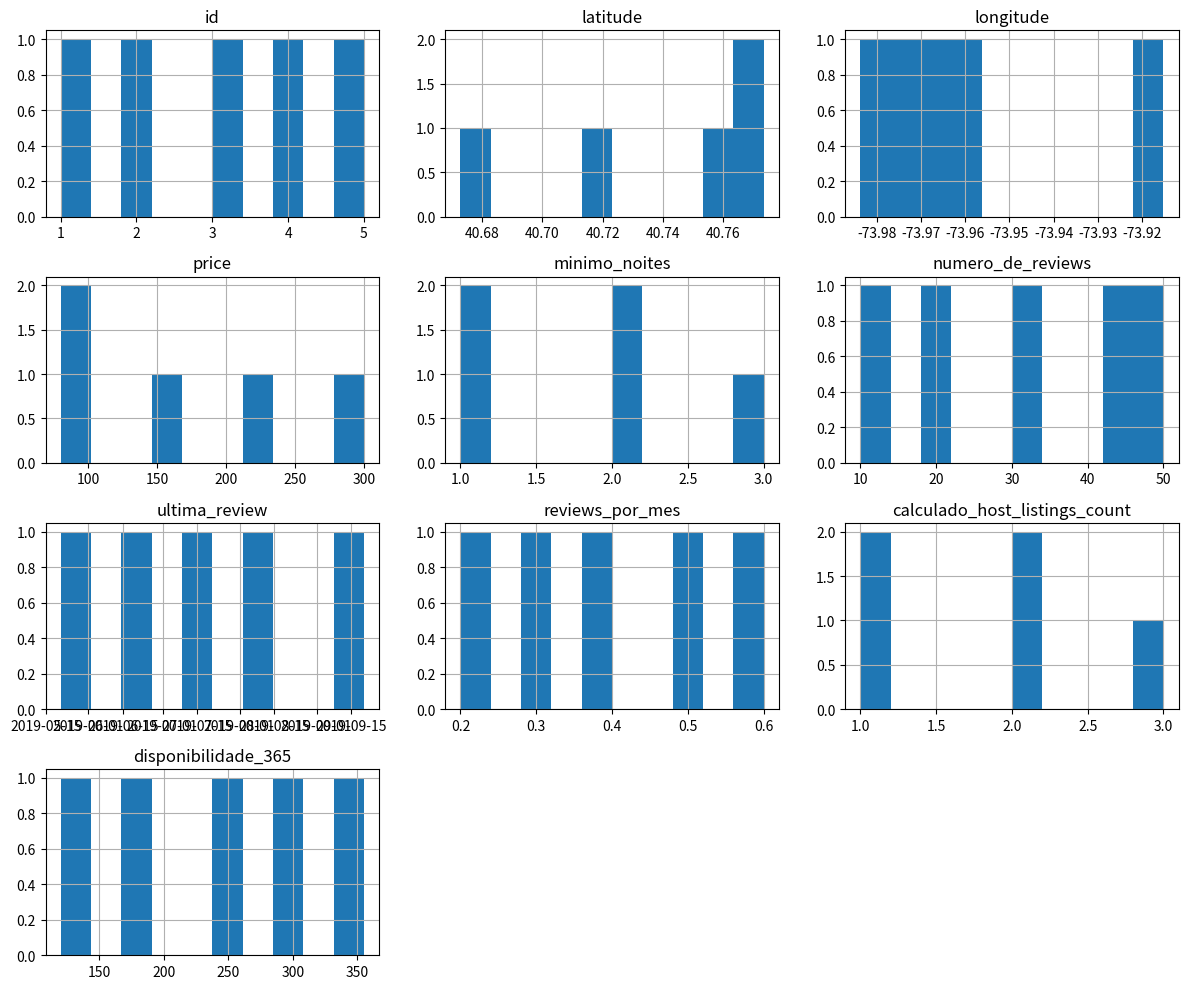
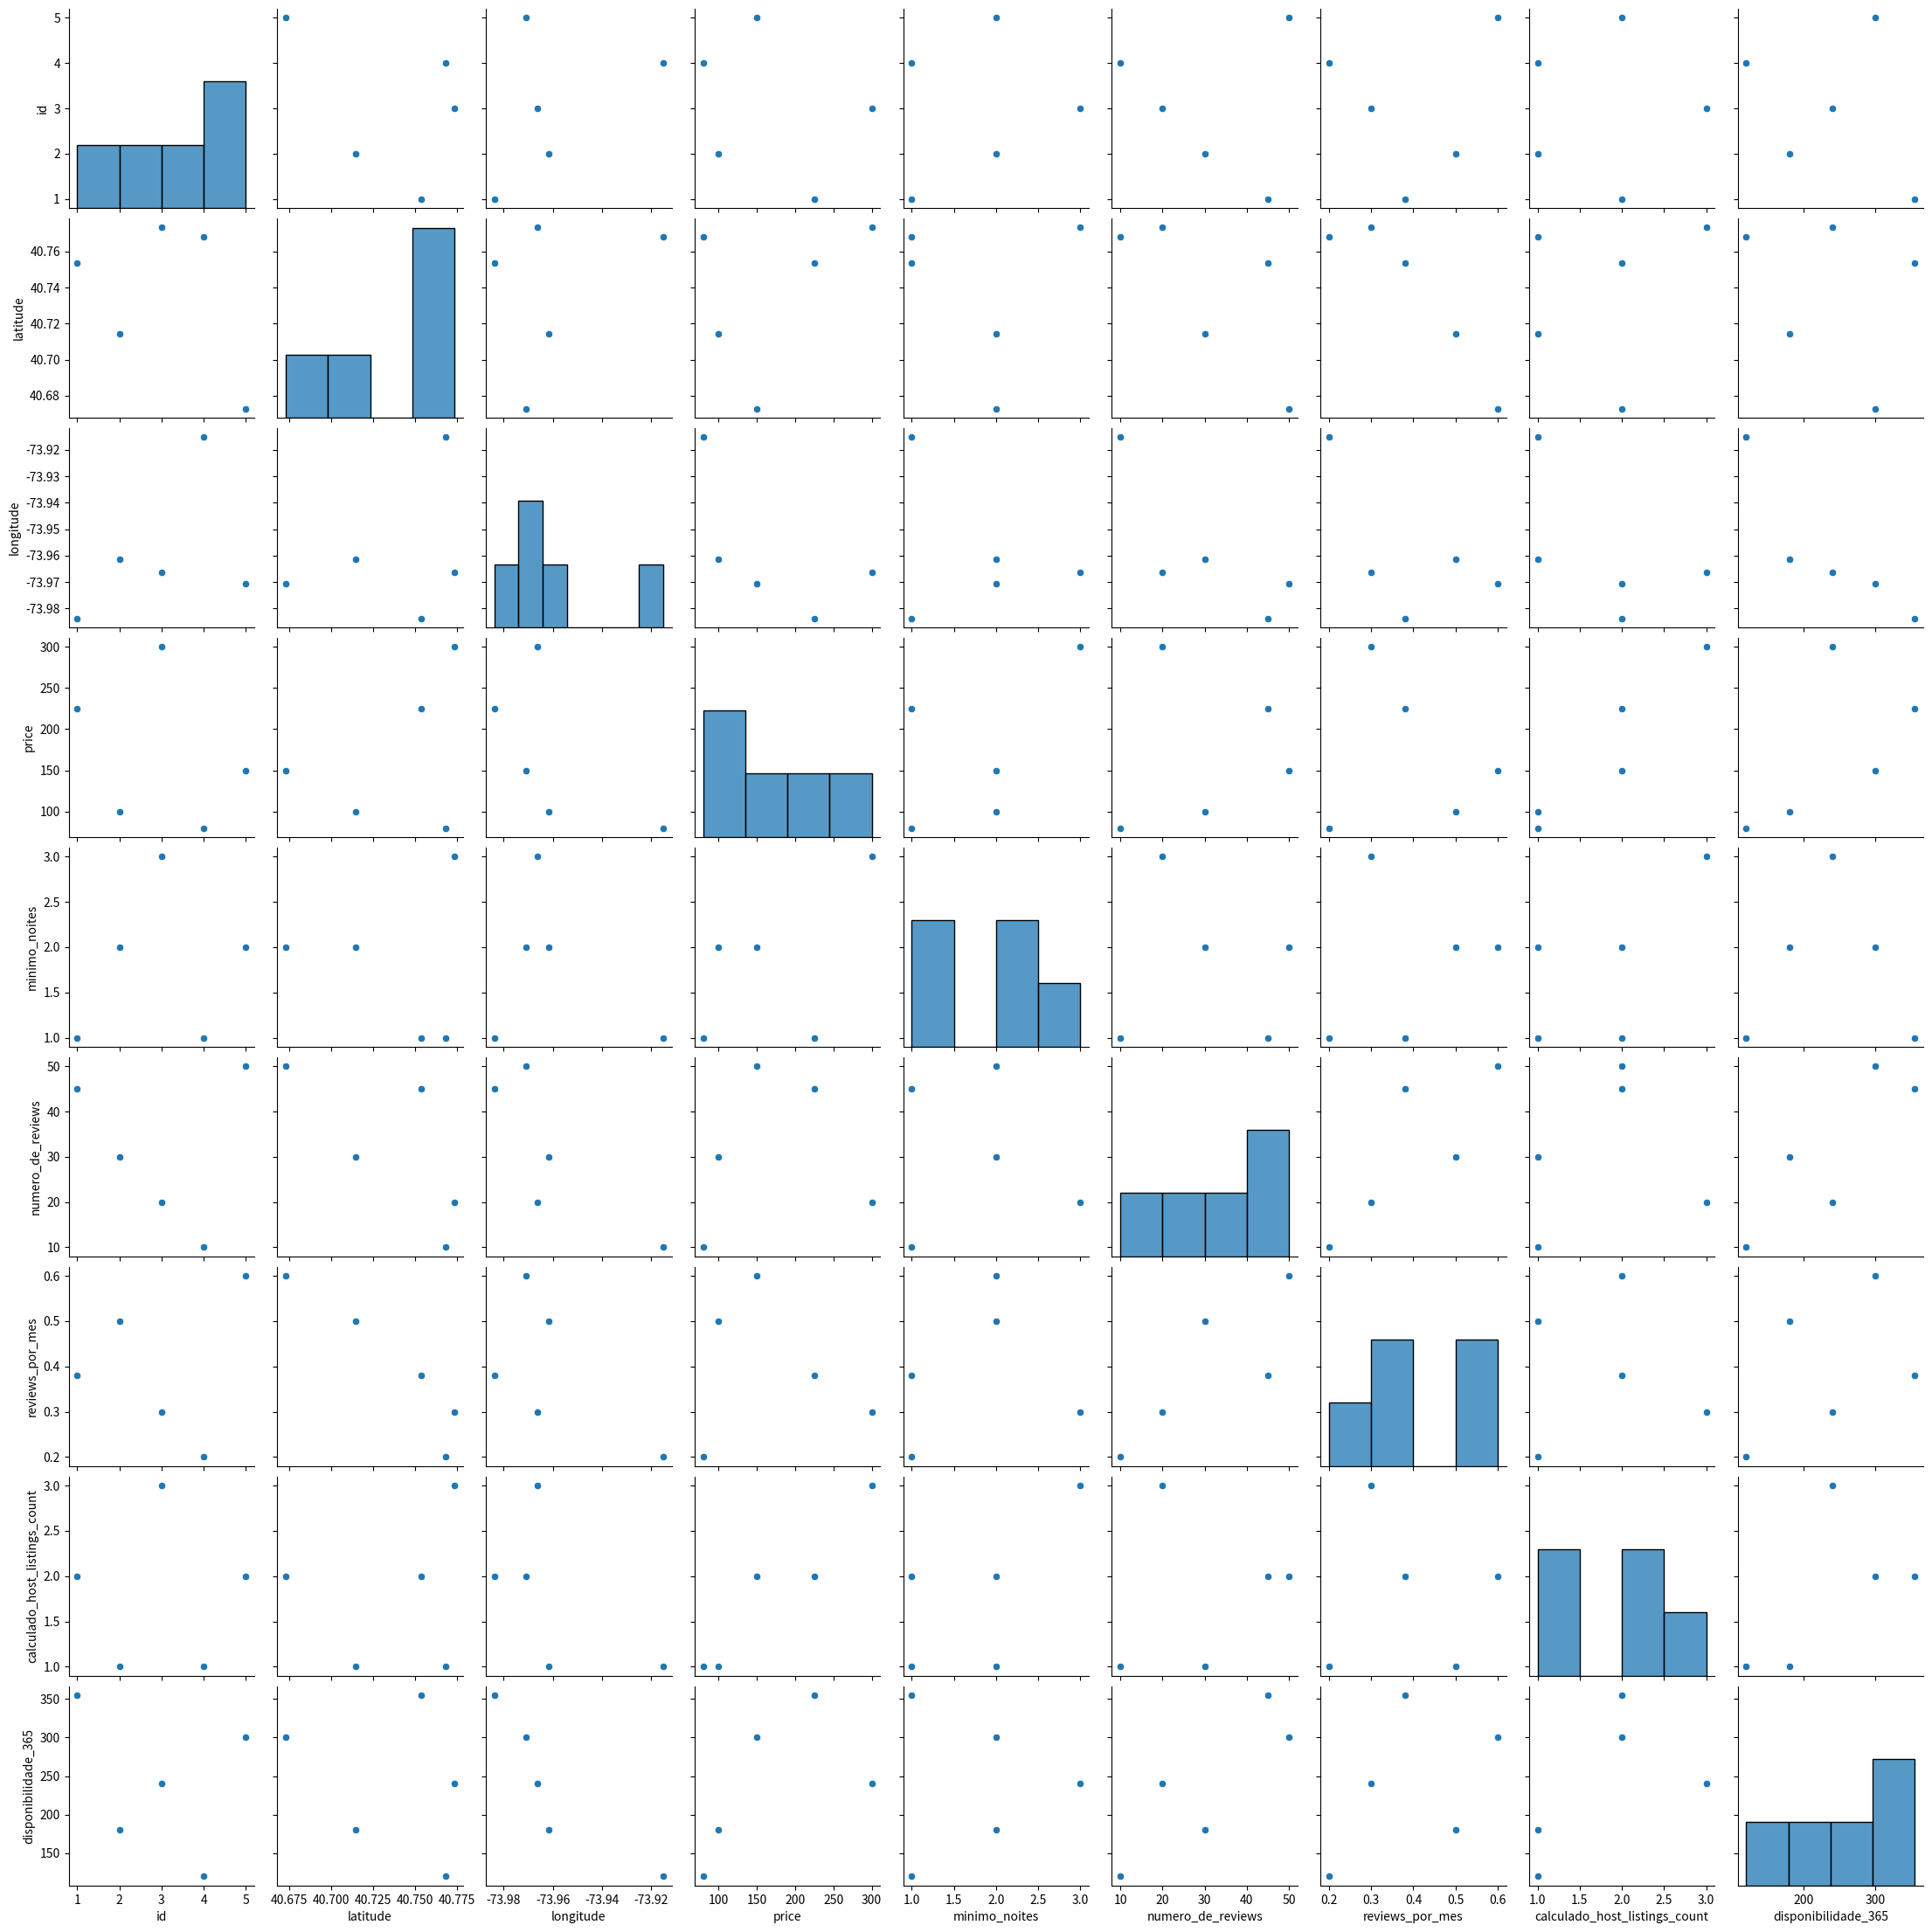

Python code for these plots, in order: (Note: this script raises an exception after producing the figures.)






import pandas as pd
import numpy as np
import matplotlib.pyplot as plt
import seaborn as sns

data = {
    'id': [1, 2, 3, 4, 5],
    'nome': ['Apartamento 1', 'Apartamento 2', 'Apartamento 3', 'Apartamento 4', 'Apartamento 5'],
    'bairro_group': ['Manhattan', 'Brooklyn', 'Manhattan', 'Queens', 'Brooklyn'],
    'bairro': ['Midtown', 'Williamsburg', 'Upper East Side', 'Astoria', 'Park Slope'],
    'latitude': [40.75362, 40.71427, 40.77339, 40.7681, 40.67283],
    'longitude': [-73.98377, -73.96151, -73.96625, -73.91514, -73.97083],
    'room_type': ['Entire home/apt', 'Private room', 'Entire home/apt', 'Private room', 'Entire home/apt'],
    'price': [225, 100, 300, 80, 150],
    'minimo_noites': [1, 2, 3, 1, 2],
    'numero_de_reviews': [45, 30, 20, 10, 50],
    'ultima_review': ['2019-05-21', '2019-06-15', '2019-07-10', '2019-08-05', '2019-09-20'],
    'reviews_por_mes': [0.38, 0.5, 0.3, 0.2, 0.6],
    'calculado_host_listings_count': [2, 1, 3, 1, 2],
    'disponibilidade_365': [355, 180, 240, 120, 300]
}

df = pd.DataFrame(data)


df['ultima_review'] = pd.to_datetime(df['ultima_review'])


print(df.head())


print(df.describe())


df.hist(figsize=(12, 10))
plt.tight_layout()
plt.show()


sns.pairplot(df)
plt.show()


correlation_matrix = df.corr()
sns.heatmap(correlation_matrix, annot=True, cmap='coolwarm')
plt.title('Correlation Matrix')
plt.show()


plt.figure(figsize=(12, 6))
sns.boxplot(x='bairro', y='price', data=df)
plt.title('Preço por Bairro')
plt.xticks(rotation=90)
plt.show()


plt.figure(figsize=(12, 6))
sns.boxplot(x='room_type', y='price', data=df)
plt.title('Preço por Tipo de Quarto')
plt.xticks(rotation=90)
plt.show()
